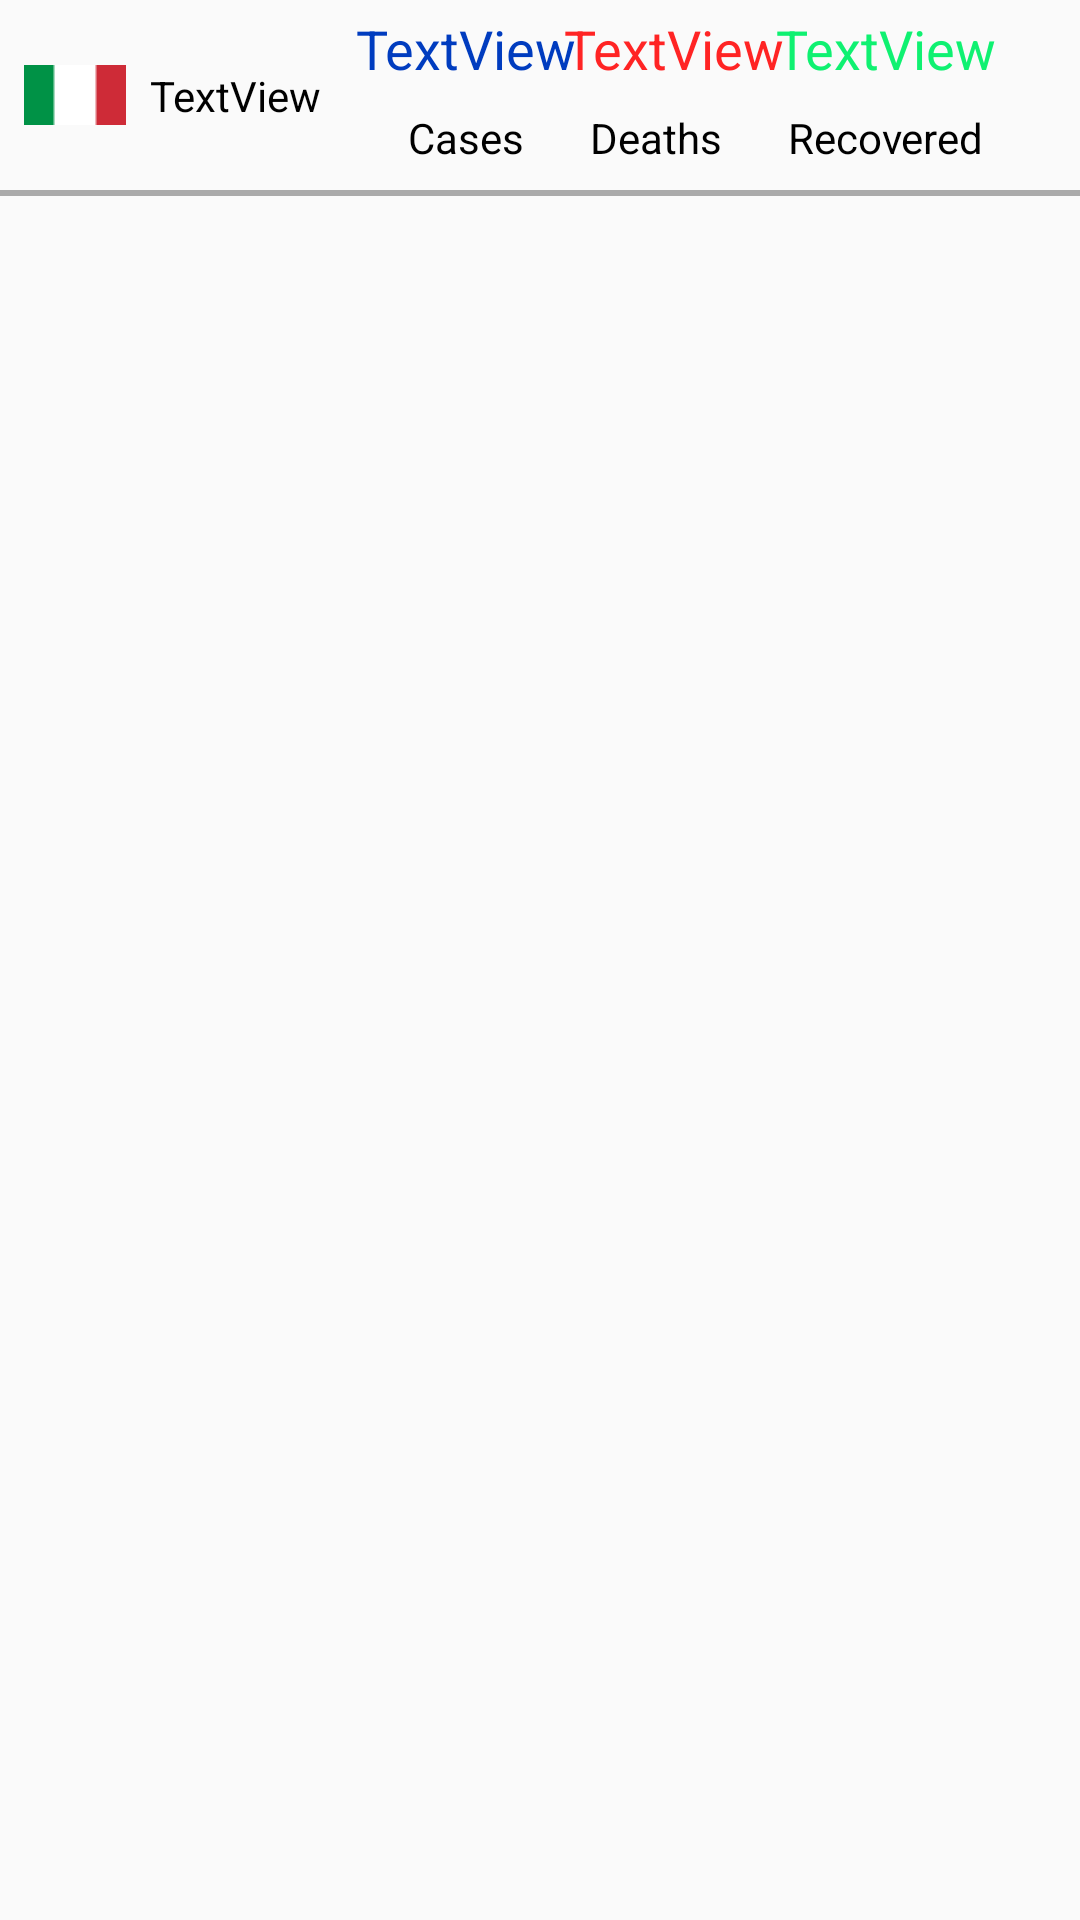

The Android layout XML behind this screen, and the referenced resources:
<!-- AndroidManifest.xml: application theme AppTheme -->
<!-- res/layout/countiry_item.xml -->
<?xml version="1.0" encoding="utf-8"?>
<androidx.constraintlayout.widget.ConstraintLayout xmlns:android="http://schemas.android.com/apk/res/android"
    xmlns:app="http://schemas.android.com/apk/res-auto"
    android:layout_width="match_parent"
    android:layout_height="wrap_content"
    >


    <ImageView
        android:id="@+id/Countriey_Flag_rv"
        android:layout_width="wrap_content"
        android:layout_height="wrap_content"
        android:layout_marginStart="8dp"
        android:layout_marginTop="8dp"
        android:layout_marginBottom="8dp"
        android:src="@drawable/italy"
        app:layout_constraintBottom_toTopOf="@+id/LineView"
        app:layout_constraintStart_toStartOf="parent"
        app:layout_constraintTop_toTopOf="parent" />

    <TextView
        android:id="@+id/Caese_rv"
        android:layout_width="wrap_content"
        android:layout_height="wrap_content"


        android:layout_marginTop="4dp"
        android:layout_marginBottom="8dp"
        android:text="TextView"
        android:textColor="@color/blue"
        android:textSize="@dimen/semi_size"
        app:layout_constraintBottom_toTopOf="@+id/textView7"
        app:layout_constraintEnd_toEndOf="@+id/textView7"
        app:layout_constraintStart_toStartOf="@+id/textView7"
        app:layout_constraintTop_toTopOf="parent" />


    <TextView
        android:id="@+id/textView7"
        android:layout_width="wrap_content"
        android:layout_height="wrap_content"

        android:layout_marginStart="28dp"

        android:text="@string/cases"


        android:textColor="@color/black"
        android:textSize="@dimen/commin_size"
        app:layout_constraintBottom_toBottomOf="@+id/textView9"
        app:layout_constraintEnd_toStartOf="@+id/textView9"
        app:layout_constraintHorizontal_bias="0.5"
        app:layout_constraintHorizontal_chainStyle="spread_inside"
        app:layout_constraintStart_toStartOf="@+id/guideline2"
        app:layout_constraintTop_toTopOf="@+id/textView9" />

    <TextView
        android:id="@+id/Death_rv"
        android:layout_width="wrap_content"
        android:layout_height="wrap_content"
        android:layout_marginStart="16dp"
        android:layout_marginEnd="4dp"
        android:layout_marginBottom="8dp"
        android:gravity="center"
        android:text="TextView"
        android:textColor="@color/red"
        android:textSize="@dimen/semi_size"
        app:layout_constraintBottom_toTopOf="@+id/textView9"
        app:layout_constraintEnd_toEndOf="@+id/textView9"
        app:layout_constraintStart_toStartOf="@+id/textView9" />

    <TextView
        android:id="@+id/textView9"
        android:layout_width="wrap_content"
        android:layout_height="wrap_content"
        android:text="@string/deaths"
        android:textColor="@color/black"
        android:textSize="@dimen/commin_size"
        app:layout_constraintBottom_toBottomOf="@+id/textView13"
        app:layout_constraintEnd_toStartOf="@+id/textView13"
        app:layout_constraintHorizontal_bias="0.5"
        app:layout_constraintStart_toEndOf="@+id/textView7"
        app:layout_constraintTop_toTopOf="@+id/textView13" />

    <TextView
        android:id="@+id/recoverd_rv"
        android:layout_width="wrap_content"
        android:layout_height="wrap_content"
        android:layout_marginBottom="8dp"
        android:text="TextView"
        android:textColor="@color/green"
        android:textSize="@dimen/semi_size"
        app:layout_constraintBottom_toTopOf="@+id/textView13"
        app:layout_constraintEnd_toEndOf="@+id/textView13"
        app:layout_constraintStart_toStartOf="@+id/textView13" />

    <TextView
        android:id="@+id/textView13"
        android:layout_width="wrap_content"
        android:layout_height="wrap_content"
        android:layout_marginEnd="32dp"
        android:layout_marginBottom="8dp"
        android:text="@string/recovered"
        android:textColor="@color/black"
        android:textSize="@dimen/commin_size"
        app:layout_constraintBottom_toTopOf="@+id/LineView"
        app:layout_constraintEnd_toEndOf="parent"
        app:layout_constraintHorizontal_bias="0.5"
        app:layout_constraintStart_toEndOf="@+id/textView9" />

    <TextView
        android:id="@+id/Countriey_Name_rv"
        android:layout_width="wrap_content"
        android:layout_height="wrap_content"
        android:layout_marginStart="8dp"
        android:text="TextView"
        android:textColor="@color/black"
        app:layout_constraintBottom_toBottomOf="@+id/Countriey_Flag_rv"
        app:layout_constraintStart_toEndOf="@+id/Countriey_Flag_rv"
        app:layout_constraintTop_toTopOf="@+id/Countriey_Flag_rv" />

    <View
        android:id="@+id/LineView"
        android:layout_width="match_parent"
        android:layout_height="2dp"
        android:layout_marginTop="8dp"
        android:background="@android:color/darker_gray"
        app:layout_constraintEnd_toEndOf="parent"
        app:layout_constraintStart_toStartOf="parent"
        app:layout_constraintTop_toBottomOf="@+id/textView7" />

    <androidx.constraintlayout.widget.Guideline
        android:id="@+id/guideline2"
        android:layout_width="wrap_content"
        android:layout_height="wrap_content"
        android:orientation="vertical"
        app:layout_constraintGuide_percent="0.3" />

</androidx.constraintlayout.widget.ConstraintLayout>
<!-- resources referenced by this layout -->
<resources>
  <color name="black">#000000</color>
  <color name="blue">#003CBF</color>
  <color name="green">#0FF171</color>
  <color name="red">#FF2424</color>
  <dimen name="commin_size">14sp</dimen>
  <dimen name="semi_size">18sp</dimen>
  <!-- drawable italy: png bitmap (drawable, 142 bytes) -->
  <string name="cases">Cases</string>
  <string name="deaths">Deaths</string>
  <string name="recovered">Recovered</string>
  <style name="AppTheme" parent="Theme.AppCompat.Light.NoActionBar">
          
          <item name="colorPrimary">@color/colorPrimary</item>
          <item name="colorPrimaryDark">@color/colorPrimaryDark</item>
          <item name="colorAccent">@color/colorAccent</item>
      </style>
  <color name="colorPrimary">#FFFFFF</color>
  <color name="colorPrimaryDark">#FFFFFF</color>
  <color name="colorAccent">#FFFFFF</color>
</resources>
